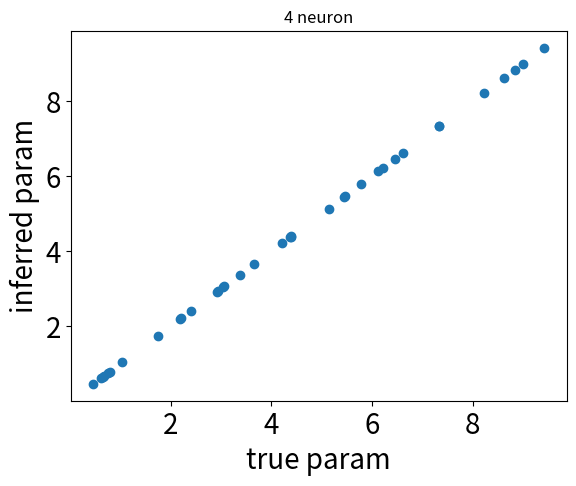
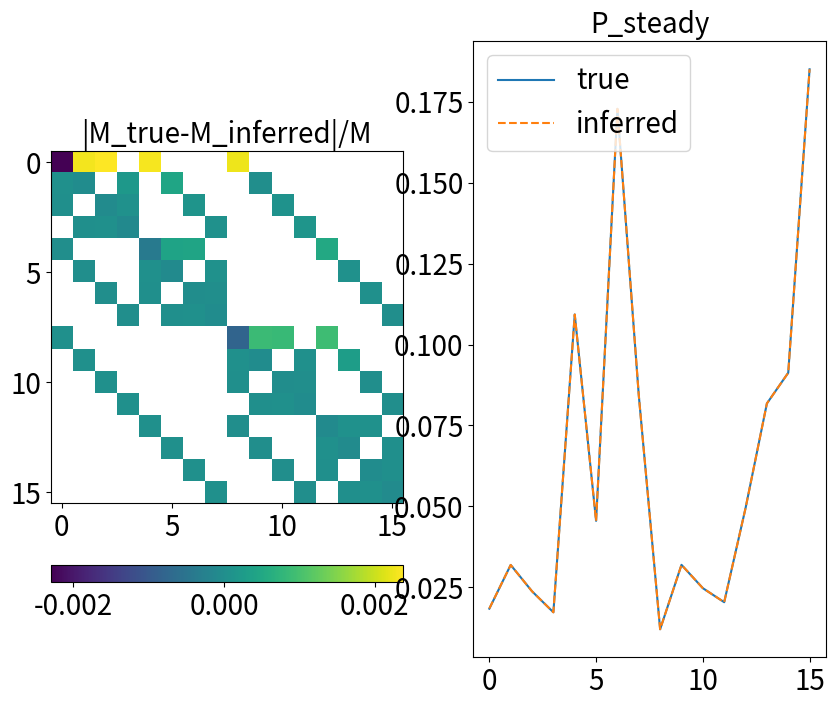
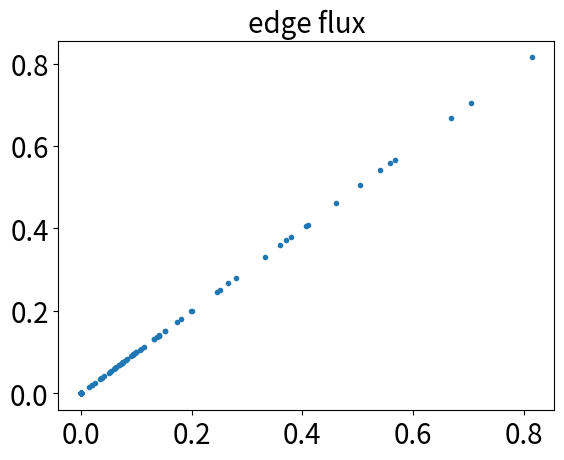

Python code for these plots, in order:
# -*- coding: utf-8 -*-
"""
Created on Fri Feb  9 21:56:33 2024

@author: kevin
"""

import numpy as np
from matplotlib import pyplot as plt
import scipy as sp
import itertools
from scipy.optimize import minimize
from scipy.linalg import expm
from scipy.stats import expon

import matplotlib 
matplotlib.rc('xtick', labelsize=20) 
matplotlib.rc('ytick', labelsize=20)

###
# Continuous time formulism that generalizes to N neurons
# for Max-Cal in network structure
# not directly working in the f,r,w parameter space but using the transition matrix
###

# %% Note
# generate full discrete time matrix
# all elements contain f*exp(w) and r
# zero-out pairs more than one bit flip

# if works!! (hopefully)
# sim 5 spiking neurons <- 3-4 might be enough! figure out input and strength
# get 5 neurons retinal data
# ... show effective coupling and effective field

# %% alternative/better solution
# directly work with f*exp(w)
# solve f, then w is known!
# Cp: start with edge-flux and pi00, pi11

# %%
# given N neurons
# 2^N x 2^N
# number of parameters is the edge count for a hypercube
# N*2^N edges
# N*2^N/2+N parameters!

# %% N-neuron with continuous time structure
N = 4  # number of neurons
num_params = int((N*2**N)/2+N)  # number of parameters in this model
spins = [0,1]  # binary patterns
combinations = list(itertools.product(spins, repeat=N))  # possible configurations
nc = 2**N  # number of total states of 3-neuron
# fws = np.random.rand(N*2**N-N)  # effective parameter-- firing f and coupling w
# rs = np.random.rand(N)  # refractoriness
# param_true = (rs, fws)  # store true parameters in a tuple for passing functions
param_true = np.random.rand(num_params)*10  # use rand for now...
# param_true = np.round(np.random.rand(num_params)*1, 3)

# %% new generalized tilted function given parameters for size-N network
def general_M(param, N=N):
    """
    a tilted matrix for ctmc neural circuit generalized to arbitrary size
    the parameter contains fields of parameters: r and fw (f*exp(w) is effectively combined) 
    which informs the size and couplings for transition matrix
    the output is the state x state titled matrix and its steady-state
    """
    # rs, fws = param  # find out a way to load these sublists from a param tuple
    rs = param[:N]
    fws = param[N:]
    N = len(rs)  # number of neurons
    nc = 2**N  # number of states
    spins = [0,1]  # binary patterns
    combinations = list(itertools.product(spins, repeat=N))  # possible configurations
    
    ### idea: M = mask*R*F, with mask for ctmc, R for refractory, and F for firing
    mask = np.ones((nc,nc))  # initialize the tilted matrix
    R = mask*1
    F = mask*1
    mask_r = mask*1
    # make the mask
    for ii in range(nc):
        for jj in range(nc):
            # Only allow one flip logic in ctmc
            if sum(x != y for x, y in zip(combinations[ii], combinations[jj])) != 1:
                mask[ii,jj] = 0
    
    # make R matrix
    for ii in range(nc):
        for jj in range(nc):
            # Find the indices where the differences occur
            indices = [index for index, (x, y) in enumerate(zip(combinations[ii], combinations[jj])) if x != y]
            
            # Check if there is exactly one difference, it goes from 1 to 0, and store the indices
            if len(indices) == 1 and combinations[ii][indices[0]] == 1 and combinations[jj][indices[0]] == 0:
                R[ii,jj] = rs[indices[0]]  # use the corresponding refractoriness
                mask_r[ii,jj] = 0
    
    # now make F matrix!
    kk = 0
    for ii in range(nc):
        for jj in range(nc):
            if mask[ii,jj]==1 and mask_r[ii,jj]==1: #only check those that generates one spike
                F[ii,jj] = fws[kk]
                kk = kk+1  # marching forward to fill in f*exp(wij) parts... need to later invert this!!
    # print(kk)
    M = mask*R*F  

    ### compute steady-state
    np.fill_diagonal(M, -np.sum(M,1))  # fill diagonal for continuous time Markov transition Q (is this correct?!)
    uu,vv = np.linalg.eig(M.T)
    zeros_eig_id = np.argmin(np.abs(uu-1))
    pi_ss = vv[:,zeros_eig_id] / np.sum(vv[:,zeros_eig_id])
    
    return M, np.real(pi_ss)
    
# %% function for the network dynamics and observations
def P_frw_ctmc(param):
    """
    get joint probability given parameters (need to change for ctmc??)
    """
    k, pi = general_M(param)  # calling asymmetric network
    nc = len(pi)
    Pxy = np.zeros((nc,nc))
    for ii in range(nc):
        Pxy[ii,:] = k[ii,:]*pi[ii]  # compute joint from transition k and steady-state pi (this is wrong using Q!?)
    return Pxy
    
def comp_etas(P):
    return P + P.T

def comp_Js(P):
    return P - P.T

##### dropping these two for now...
### def bursting(P, param):

### def marginalization(P, param):
#####

def edge_flux_inf(param):
    """
    compute edge flux with infinite data using pi_i k_ij
    """
    kij, pi = general_M(param)
    nc = len(pi)
    flux_ij = np.zeros((nc,nc))
    for ii in range(nc):
        for jj in range(nc):
            if ii is not jj:
                flux_ij[ii,jj] = pi[ii]*kij[ii,jj]
    return flux_ij

def edge_flux_data(param, total_time, time_step):
    """
    edge flux measurements from data
    """
    Q,_ = general_M(param)
    states,_ = sim_Q(Q, total_time, time_step)  ### fix this, don't rerun for optimization!
    flux_ij = np.zeros((nc,nc))  # counting matrix, ignoring the diagonal
    for ii in range(nc):
        for jj in range(nc):
            if ii is not jj:
                posi = np.where(states==ii)[0]
                posj = np.where(states==jj)[0]
                flux_ij[ii,jj] = len(np.intersect1d(posi-1, posj))
    flux_ij = flux_ij/total_time
    return flux_ij  ### need to confirm this calculation...

def sim_Q(Q, total_time, time_step):
    """
    Simulate Markov chain given rate matrix Q, time length and steps
    reading this: https://www.columbia.edu/~ww2040/6711F13/CTMCnotes120413.pdf
    """
    initial_state = np.random.randint(nc) # uniform to begin with
    states = [initial_state]
    times = [0.0]

    current_state = initial_state
    current_time = 0.0

    while current_time < total_time:
        rate = -Q[current_state, current_state]
        next_time = current_time + expon.rvs(scale=1/rate)
        if next_time > total_time:
            break

        transition_probabilities = expm(Q * (next_time - current_time))[current_state, :]
        transition_probabilities /= transition_probabilities.sum()  # Normalize probabilities
        next_state = np.random.choice(len(Q), p=transition_probabilities)

        states.append(next_state)
        times.append(next_time)

        current_state = next_state
        current_time = next_time

    return np.array(states), np.array(times)

# %% Max-Cal functions
def MaxCal_D(kij, kij0, param):
    """
    KL devergence term, with transition Pij and prior rate kij0 as input
    This term can be unstable in log!
    """
    pi = get_stationary(kij)
    # kij = Pij / pi[:,None]
    eps = 1e-11
    kl = 0
    n = len(pi)
    for ii in range(n):
        for jj in range(n):
            Pij = pi[ii]*kij[ii,jj]
            if ii is not jj:
                kl += Pij*(np.log(Pij+eps)-np.log(pi[ii]*kij0[ii,jj]+eps)) \
                      + pi[ii]*kij0[ii,jj] - Pij
    return kl

def get_stationary(M):
    """
    get stationary state distribution given a transition matrix M
    """
    uu,vv = np.linalg.eig(M.T)
    zeros_eig_id = np.argmin(np.abs(uu-1))
    pix = vv[:,zeros_eig_id] / np.sum(vv[:,zeros_eig_id])
    return np.real(pix)

def obs_given_frw(param, Cp_condition='Peter'):
    """
    concatenating different observables as constraints
    """
    # Pxy = P_frw_ctmc(param)
    # burst_obs = bursting(Pxy, param)
    # marg_obs = marginalization(Pxy, param)
    edge_obs = edge_flux_inf(param)
    edge_obs = edge_obs.reshape(-1)
    _,pi = general_M(param)
    if Cp_condition=='Peter':
        obs = np.append(edge_obs, pi[0])  # test with edge+pi000
        # obs = np.append(obs, pi[-1])
        # obs = np.concatenate((edge_obs, pi))
    return obs

def C_P(P, observations, param, Cp_condition='Peter'):
    """
    The C(P,f,r,w) function for constraints
    """
    etas = comp_etas(P)
    Js = comp_Js(P)
    _,pi = general_M(param)
    flux_ij = edge_flux_inf(param)
    c_edge = flux_ij.reshape(-1)
    
    # Pxy = P_frw_ctmc(param)
    # burst_obs = bursting(Pxy, param)
    # marg_obs = marginalization(Pxy, param)
    # burst_obs = np.array(burst_obs)
    # marg_obs = np.array(marg_obs)
    
    if Cp_condition=='Peter':
        c_P_frw = np.append(c_edge, pi[0])
        # c_P_frw = np.append(c_P_frw, pi[-1])
        # c_P_frw = np.concatenate((c_edge, pi))
    return c_P_frw - observations

def objective_param(param, kij0):
    """
    objective in the parameter space, using frw and adding extra constraints
    """
    kij,_ = general_M(param)
    D = MaxCal_D(kij, kij0, param)
    return D

def eq_constraint(param, observations, Cp_condition):
    Pxy = P_frw_ctmc(param)
    cp = C_P(Pxy, observations, param, Cp_condition)
    return 0.5*np.sum(cp**2) ### not sure if this hack is legit, but use MSE for now

# %% constrained optimization
# Constraints
Cp_condition = 'Peter'  #'burst', 'marginal', 'all'  ### choose one of the here ###
observations = obs_given_frw(param_true, Cp_condition)
constraints = ({'type': 'eq', 'fun': eq_constraint, 'args': (observations, Cp_condition)})
bounds = [(.0, 100)]*len(param_true)

# Perform optimization using SLSQP method
P0 = np.ones((nc,nc))  # uniform prior
np.fill_diagonal(P0, np.zeros(nc))
np.fill_diagonal(P0, -np.sum(P0,1))
# param0 = (np.random.rand(N),  np.random.rand(N*2*N-N))
param0 = np.random.rand(num_params)*1 + param_true*0
# param0 = frw_inf*1
# result = minimize(objective_param, param0, args=(P0), method='SLSQP', constraints=constraints, bounds=bounds)

tolerance = 1e-10
result = minimize(objective_param, param0, args=(P0), method='SLSQP', constraints=constraints, bounds=bounds, tol=tolerance)

frw_inf = result.x

# print('true frw:', param_true)
# print('inferred frw:', frw_inf)

# %%
plt.figure()
plt.plot(param_true, frw_inf, 'o')
plt.xlabel('true param', fontsize=20)
plt.ylabel('inferred param', fontsize=20)
plt.title('4 neuron')

# %% debugging
M_,pi_ss_ = general_M(frw_inf)
M,pi_ss = general_M(param_true)

plt.figure(figsize=(10, 8))
plt.subplot(121)
plt.imshow(np.abs(M-M_)/M)
plt.colorbar(orientation='horizontal', pad=0.1)
plt.title('|M_true-M_inferred|/M',fontsize=20)
plt.subplot(122)
plt.plot(pi_ss,label='true')
plt.plot(pi_ss_,'--', label='inferred')
plt.legend(fontsize=20)
plt.title('P_steady',fontsize=20)

# %% plot flux
flux_true = edge_flux_inf(param_true)
flux_infer = edge_flux_inf(frw_inf)
plt.figure()
plt.plot(flux_true.reshape(-1), flux_infer.reshape(-1), '.')
plt.title('edge flux',fontsize=20)

# %%
print(param_true[:N])
print(frw_inf[:N])

# %%
###############################################################################
# # %% compare constraints!
# conditions = ['test_edge','Peter','all']
# frw_inference = np.zeros((3,len(param_true)))
# for ii in range(3):
#     Cp_condition = conditions[ii]
#     observations = obs_given_frw(param_true, Cp_condition)
#     constraints = ({'type': 'eq', 'fun': eq_constraint, 'args': (observations, Cp_condition)})
    
#     # Perform optimization using SLSQP method
#     P0 = np.ones((nc,nc))  # uniform prior
#     np.fill_diagonal(P0, np.zeros(nc))
#     np.fill_diagonal(P0, np.sum(P0,1))
#     param0 = np.random.rand(len(param_true))*1
    
#     result = minimize(objective_param, param0, args=(P0), method='SLSQP', constraints=constraints, bounds=bounds) 
    
#     frw_inf = result.x
#     frw_inference[ii,:] = frw_inf

# # %%
# bars = np.concatenate((np.array(param_true)[None,:], frw_inference))
# num_rows, num_cols = bars.shape
# bar_positions = np.arange(num_cols)
# labels = ['true','edge+all', 'edge+pi000', 'edge']

# plt.figure(figsize=(10, 6))
# for i in range(num_rows):
#     plt.bar(bar_positions + i * 0.2, (bars[i, :]), width=0.2, label=labels[i])
    
# plt.legend(fontsize=15)
# plt.xlabel('parameters', fontsize=20)

plt.show()
